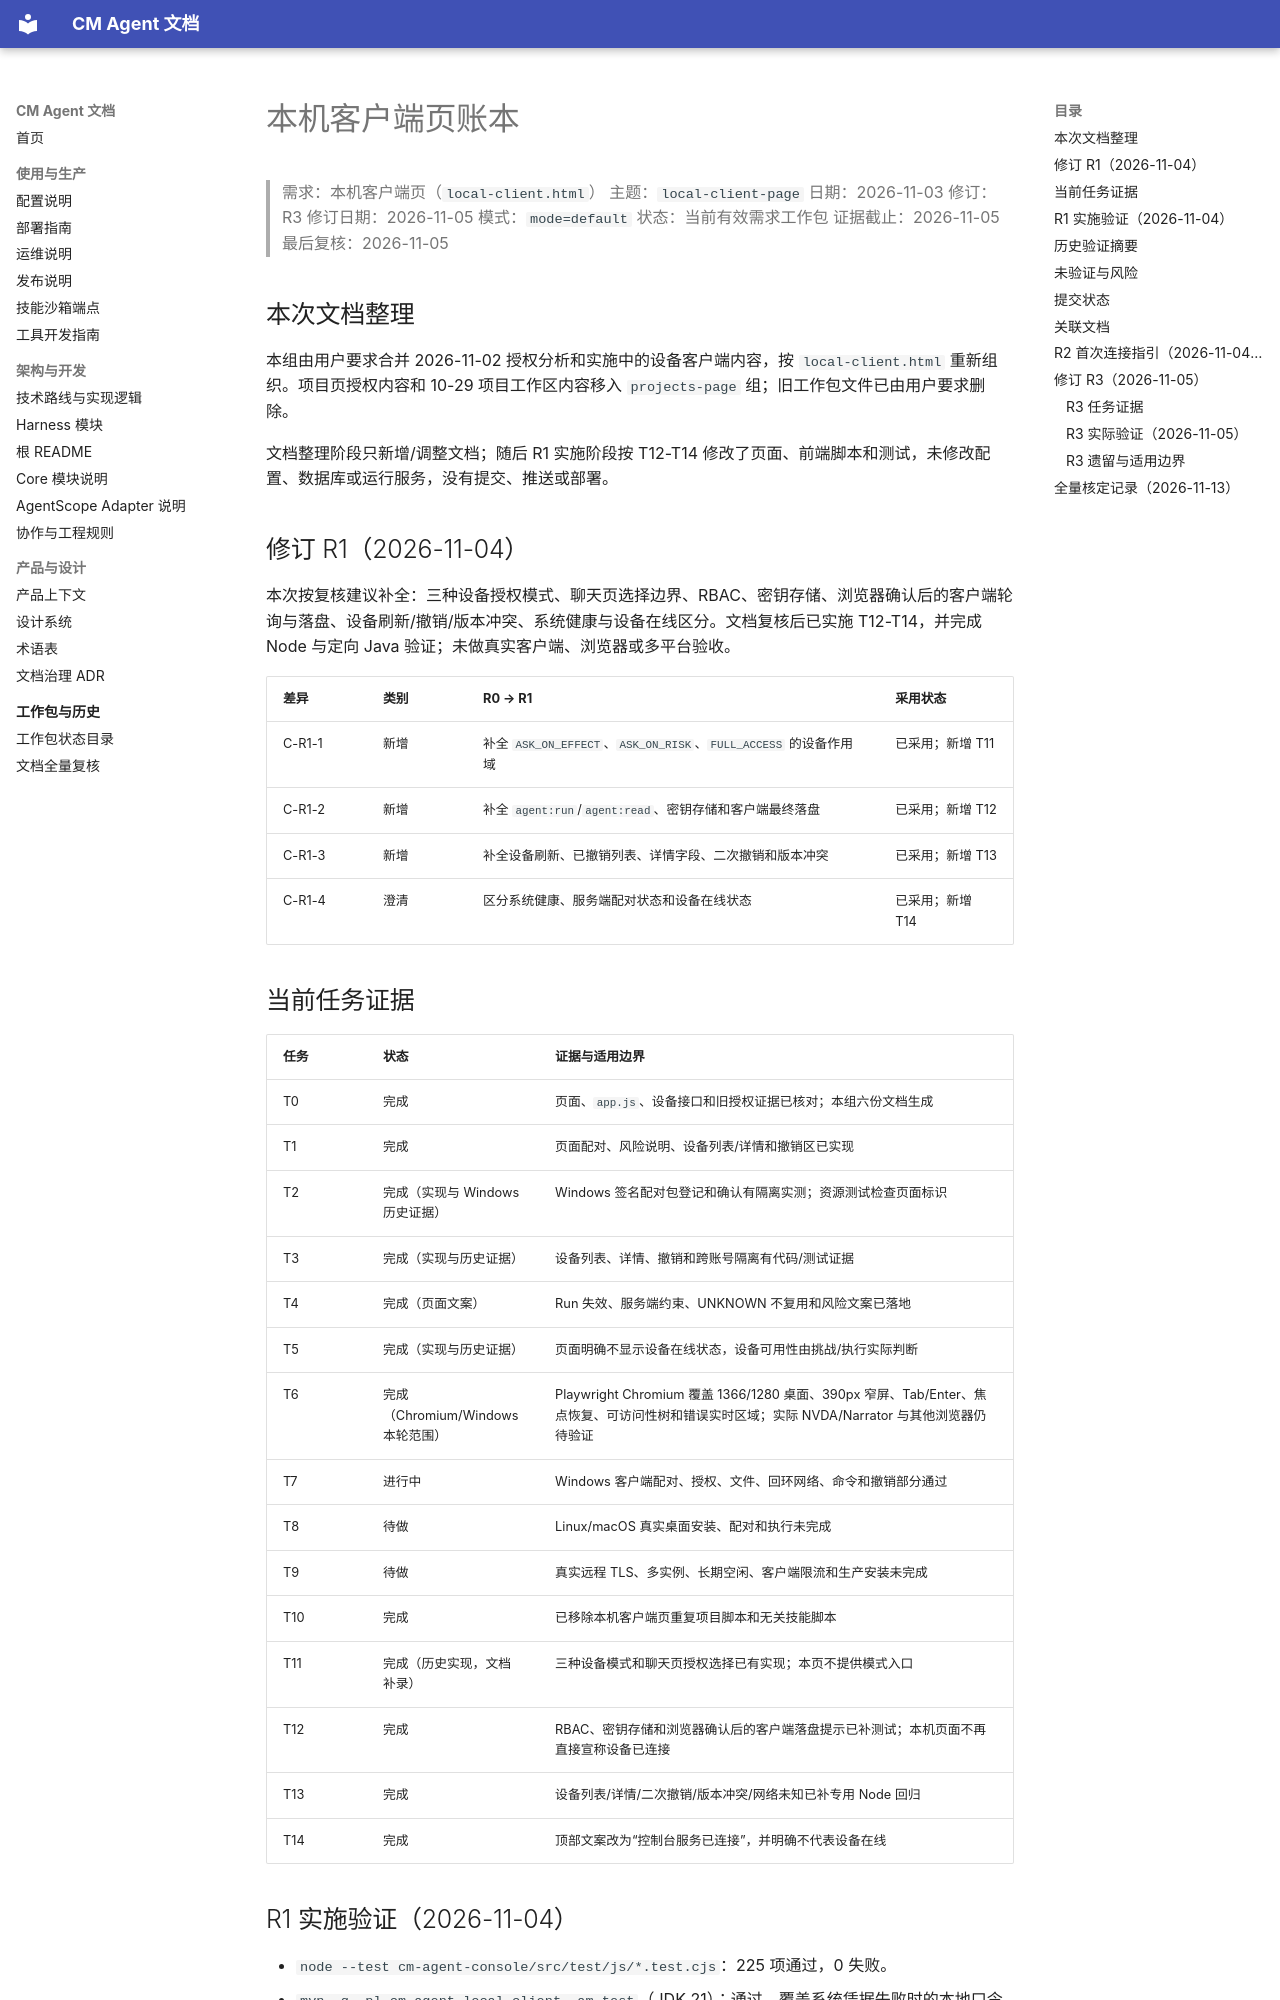

repository: cmming/cm-agent · page: superpowers/progress/2026-11-03-local-client-page-ledger/index.html · generator: mkdocs

# 本机客户端页账本

> 需求：本机客户端页（`local-client.html`）
> 主题：`local-client-page`
> 日期：2026-11-03
> 修订：R3
> 修订日期：2026-11-05
> 模式：`mode=default`
> 状态：当前有效需求工作包
> 证据截止：2026-11-05
> 最后复核：2026-11-05

## 本次文档整理

本组由用户要求合并 2026-11-02 授权分析和实施中的设备客户端内容，按 `local-client.html` 重新组织。项目页授权内容和 10-29 项目工作区内容移入 `projects-page` 组；旧工作包文件已由用户要求删除。

文档整理阶段只新增/调整文档；随后 R1 实施阶段按 T12-T14 修改了页面、前端脚本和测试，未修改配置、数据库或运行服务，没有提交、推送或部署。

## 修订 R1（2026-11-04）

本次按复核建议补全：三种设备授权模式、聊天页选择边界、RBAC、密钥存储、浏览器确认后的客户端轮询与落盘、设备刷新/撤销/版本冲突、系统健康与设备在线区分。文档复核后已实施 T12-T14，并完成 Node 与定向 Java 验证；未做真实客户端、浏览器或多平台验收。

| 差异 | 类别 | R0 → R1 | 采用状态 |
|---|---|---|---|
| C-R1-1 | 新增 | 补全 `ASK_ON_EFFECT`、`ASK_ON_RISK`、`FULL_ACCESS` 的设备作用域 | 已采用；新增 T11 |
| C-R1-2 | 新增 | 补全 `agent:run`/`agent:read`、密钥存储和客户端最终落盘 | 已采用；新增 T12 |
| C-R1-3 | 新增 | 补全设备刷新、已撤销列表、详情字段、二次撤销和版本冲突 | 已采用；新增 T13 |
| C-R1-4 | 澄清 | 区分系统健康、服务端配对状态和设备在线状态 | 已采用；新增 T14 |

## 当前任务证据

| 任务 | 状态 | 证据与适用边界 |
|---|---|---|
| T0 | 完成 | 页面、`app.js`、设备接口和旧授权证据已核对；本组六份文档生成 |
| T1 | 完成 | 页面配对、风险说明、设备列表/详情和撤销区已实现 |
| T2 | 完成（实现与 Windows 历史证据） | Windows 签名配对包登记和确认有隔离实测；资源测试检查页面标识 |
| T3 | 完成（实现与历史证据） | 设备列表、详情、撤销和跨账号隔离有代码/测试证据 |
| T4 | 完成（页面文案） | Run 失效、服务端约束、UNKNOWN 不复用和风险文案已落地 |
| T5 | 完成（实现与历史证据） | 页面明确不显示设备在线状态，设备可用性由挑战/执行实际判断 |
| T6 | 完成（Chromium/Windows 本轮范围） | Playwright Chromium 覆盖 1366/1280 桌面、390px 窄屏、Tab/Enter、焦点恢复、可访问性树和错误实时区域；实际 NVDA/Narrator 与其他浏览器仍待验证 |
| T7 | 进行中 | Windows 客户端配对、授权、文件、回环网络、命令和撤销部分通过 |
| T8 | 待做 | Linux/macOS 真实桌面安装、配对和执行未完成 |
| T9 | 待做 | 真实远程 TLS、多实例、长期空闲、客户端限流和生产安装未完成 |
| T10 | 完成 | 已移除本机客户端页重复项目脚本和无关技能脚本 |
| T11 | 完成（历史实现，文档补录） | 三种设备模式和聊天页授权选择已有实现；本页不提供模式入口 |
| T12 | 完成 | RBAC、密钥存储和浏览器确认后的客户端落盘提示已补测试；本机页面不再直接宣称设备已连接 |
| T13 | 完成 | 设备列表/详情/二次撤销/版本冲突/网络未知已补专用 Node 回归 |
| T14 | 完成 | 顶部文案改为“控制台服务已连接”，并明确不代表设备在线 |
